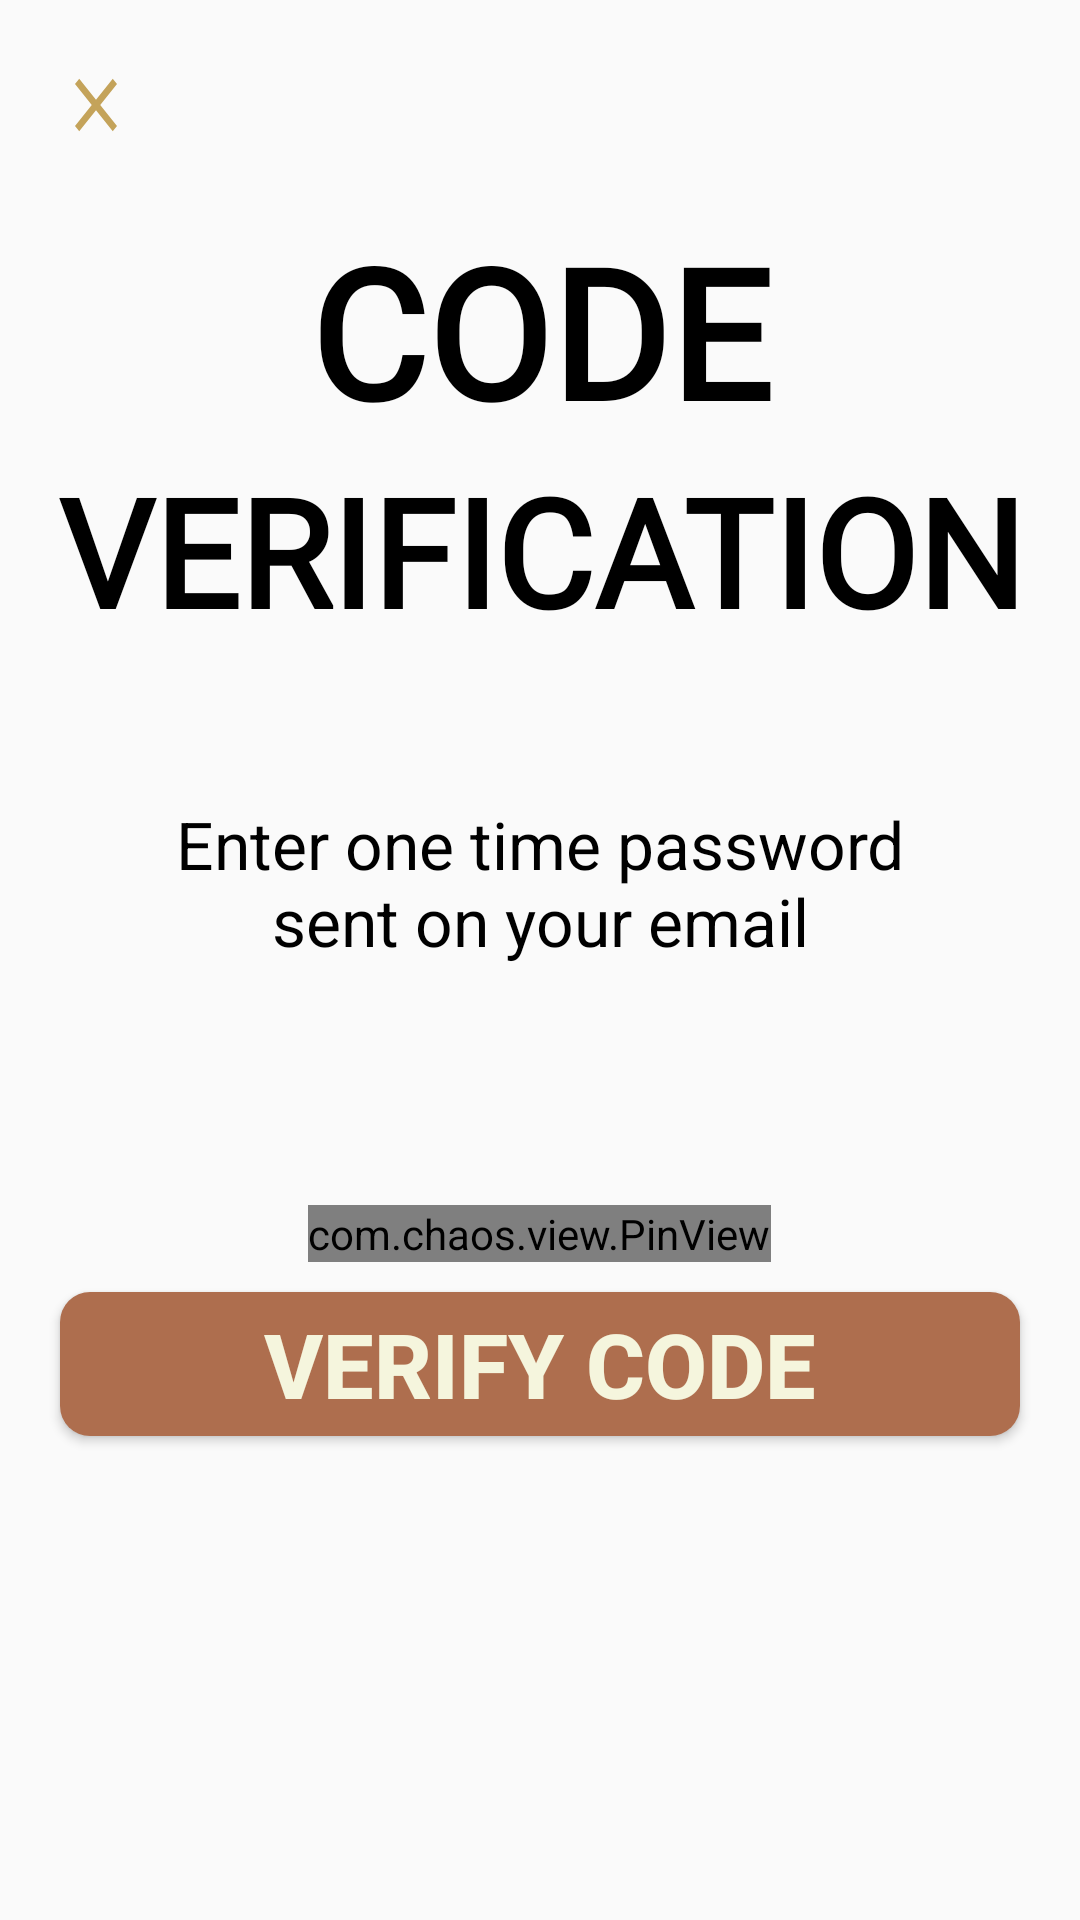

Here is an Android app screen rendered from its layout file. Give the layout XML and the strings, colors and styles it references.
<!-- AndroidManifest.xml: application theme AppTheme -->
<!-- res/layout/activity_otp.xml -->
<?xml version="1.0" encoding="utf-8"?>
<LinearLayout xmlns:android="http://schemas.android.com/apk/res/android"
    xmlns:app="http://schemas.android.com/apk/res-auto"
    xmlns:tools="http://schemas.android.com/tools"
    android:layout_width="match_parent"
    android:layout_height="match_parent"
    android:orientation="vertical"
    tools:context=".activities.loginregistrationactivities.forgetpassword.OTP_Activity">

    <ImageView
        android:id="@+id/cancelOTP"
        android:layout_width="wrap_content"
        android:layout_height="wrap_content"
        android:src="@drawable/clear_twin"
        android:layout_margin="20dp"/>

    <TextView
        android:layout_width="match_parent"
        android:layout_height="wrap_content"
        android:text="CODE"
        android:textColor="@color/black"
        android:textSize="60sp"
        android:textStyle="bold"
        android:gravity="center_horizontal"
        android:fontFamily="@font/raleway_bold"
        />

    <TextView
        android:layout_width="match_parent"
        android:layout_height="wrap_content"
        android:text= "VERIFICATION"
        android:textColor="@color/black"
        android:textSize="50sp"
        android:textStyle="bold"
        android:gravity="center_horizontal"
        android:fontFamily="@font/raleway_bold"
        />

    <TextView
        android:layout_width="match_parent"
        android:layout_height="wrap_content"
        android:text="Enter one time password sent on your email"
        android:textSize="22sp"
        android:textColor="@color/black"
        android:gravity="center_horizontal"
        android:layout_margin="50dp"/>

    <com.chaos.view.PinView
        android:layout_width="wrap_content"
        android:layout_height="wrap_content"
        app:itemCount="6"
        app:itemWidth="50dp"
        app:itemHeight="50dp"
        android:layout_gravity="center"
        android:layout_marginTop="30dp"
        app:lineColor="@color/Twine"
        android:itemBackground="@color/SorrellBrown"
        style="@style/PinWidget.PinView"
        android:inputType="number"
        android:cursorVisible="true"
        app:cursorColor="@color/black"
        app:hideLineWhenFilled="true"
        app:itemRadius="5dp"/>

    <Button
        android:text="Verify Code"
        android:id="@+id/btnchangepw_step2_verify"
        android:layout_width="match_parent"
        android:layout_height="wrap_content"
        android:textColor="@color/SorrellBrown"
        android:textStyle="bold"
        android:textSize="30sp"
        android:layout_marginLeft="20dp"
        android:layout_marginTop="10dp"
        android:layout_marginRight="20dp"
        android:background="@drawable/bg_email"
        android:elevation="20dp"
        />

</LinearLayout>
<!-- resources referenced by this layout -->
<resources>
  <color name="SorrellBrown">#f5f5dd</color>
  <color name="Twine">#C4A35A</color>
  <color name="black">#000000</color>
  <!-- drawable bg_email (drawable) -->
  <?xml version="1.0" encoding="utf-8"?>
  <shape xmlns:android="http://schemas.android.com/apk/res/android"
      android:shape="rectangle">
      <corners android:radius="10dp"/>
      <gradient android:startColor="@color/SantaFe"
          android:endColor="@color/SantaFe"/>
  </shape>
  <!-- drawable clear_twin (drawable) -->
  <vector xmlns:android="http://schemas.android.com/apk/res/android"
      android:width="24dp"
      android:height="30dp"
      android:viewportWidth="24"
      android:viewportHeight="24"
      >
    <path
        android:fillColor="@color/Twine"
        android:pathData="M19,6.41L17.59,5 12,10.59 6.41,5 5,6.41 10.59,12 5,17.59 6.41,19 12,13.41 17.59,19 19,17.59 13.41,12z"/>
  </vector>
  <style name="AppTheme" parent="Theme.AppCompat.Light.DarkActionBar">
          
          <item name="colorPrimary">@color/SantaFe</item>
          <item name="colorPrimaryDark">@color/SantaFe</item>
          <item name="colorAccent">@color/SantaFe</item>
      </style>
  <color name="SantaFe">#AE6E4E</color>
</resources>
